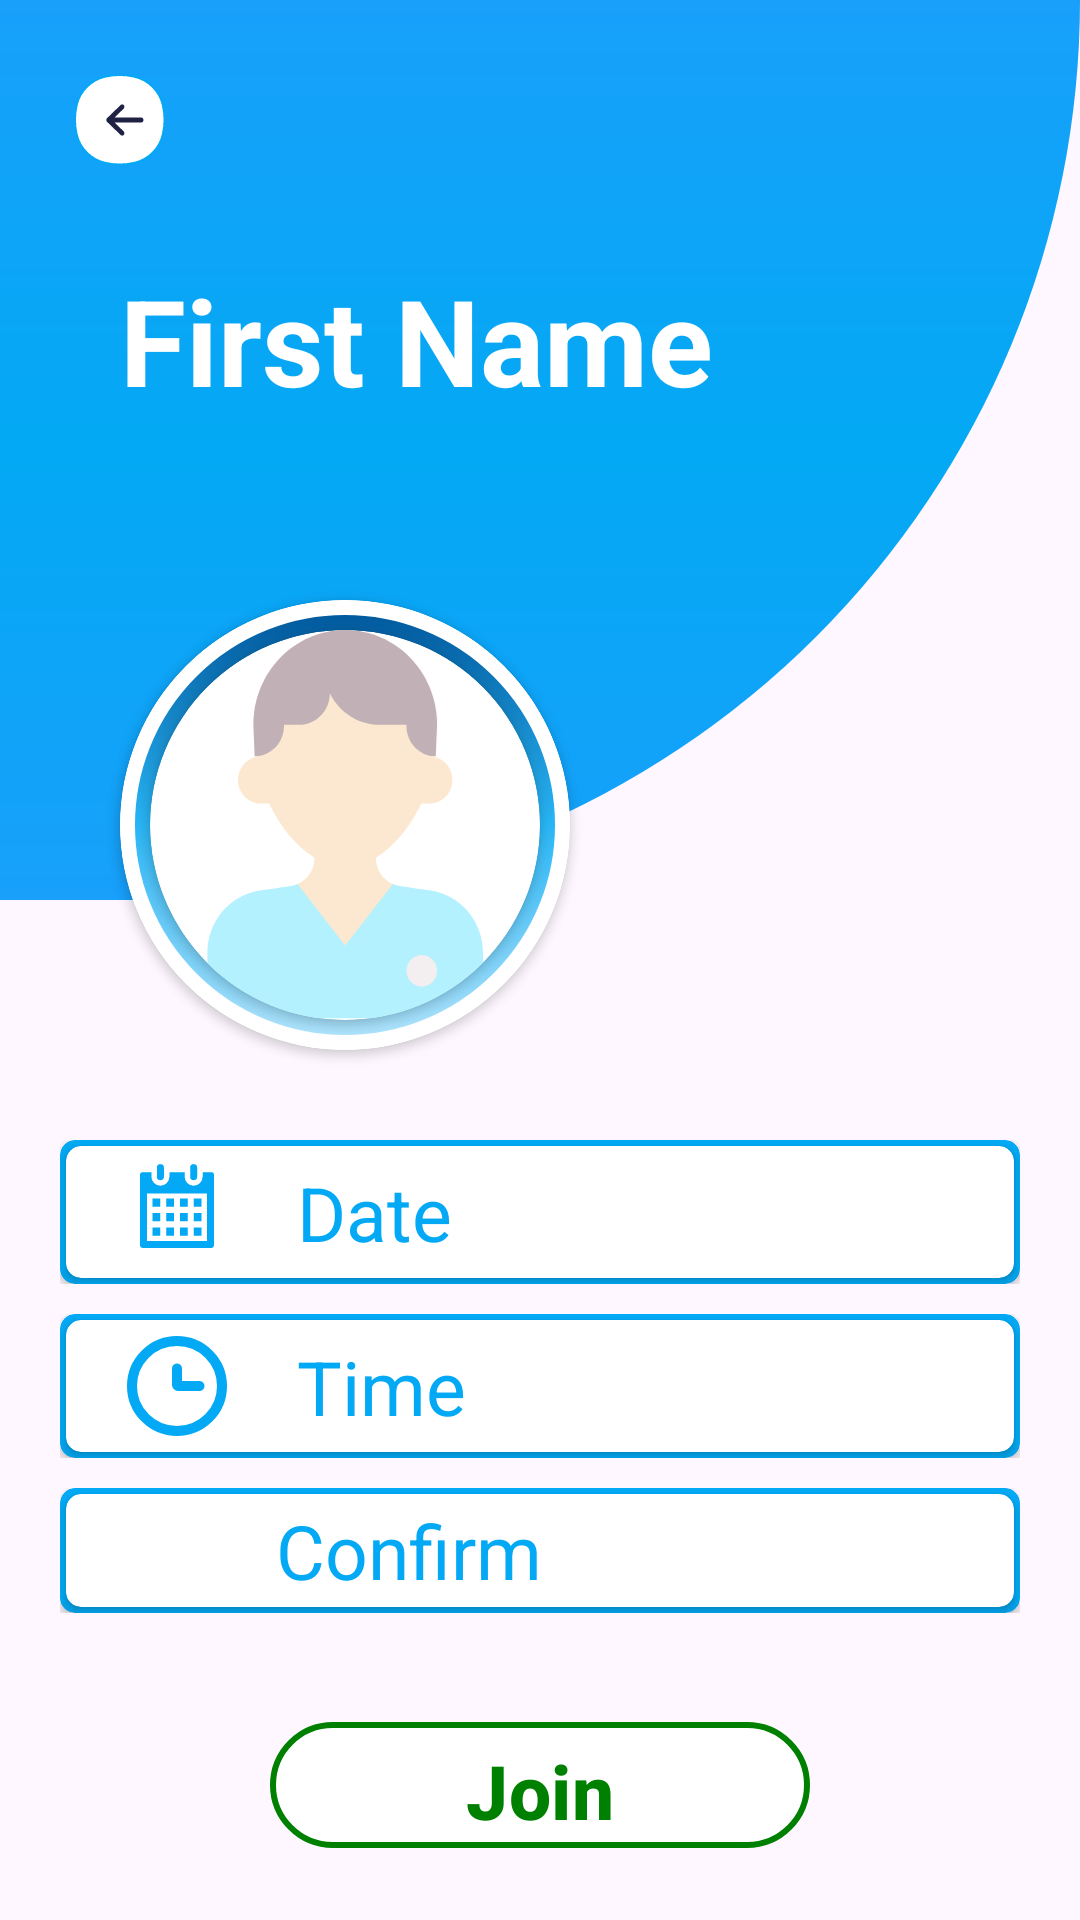

Produce the Android XML layout that renders to this screen, including the resource entries it uses.
<!-- AndroidManifest.xml: application theme Theme.PyschologistAppointment -->
<!-- res/layout/fragment_appointment_detail.xml -->
<?xml version="1.0" encoding="utf-8"?>
<androidx.constraintlayout.widget.ConstraintLayout xmlns:android="http://schemas.android.com/apk/res/android"
    xmlns:tools="http://schemas.android.com/tools"
    android:layout_width="match_parent"
    android:layout_height="match_parent"
    xmlns:app="http://schemas.android.com/apk/res-auto"
    tools:context=".views.fragments.customer.AppointmentDetailFragment">

    <ImageView
        android:layout_width="match_parent"
        android:layout_height="300dp"
        android:src="@drawable/shape_square_curve"
        app:layout_constraintStart_toStartOf="parent"
        app:layout_constraintEnd_toEndOf="parent"
        app:layout_constraintTop_toTopOf="parent"/>

    <ImageView
        android:id="@+id/btnBackAD"
        android:layout_width="40dp"
        android:layout_height="40dp"
        android:padding="5dp"
        android:src="@drawable/back_button"
        android:layout_margin="20dp"
        app:layout_constraintStart_toStartOf="parent"
        app:layout_constraintTop_toTopOf="parent"/>

    <TextView
        android:id="@+id/txtNameDoctor"
        android:layout_width="wrap_content"
        android:layout_height="wrap_content"
        android:text="First Name"
        android:textSize="40sp"
        android:textColor="@color/white"
        android:textStyle="bold"
        android:layout_marginBottom="60dp"
        android:layout_marginStart="40dp"
        app:layout_constraintStart_toStartOf="parent"
        app:layout_constraintBottom_toTopOf="@id/cvImage"/>

    <androidx.cardview.widget.CardView
        android:id="@+id/cvImage"
        android:layout_width="150dp"
        android:layout_height="150dp"
        android:layout_marginStart="40dp"
        android:layout_marginTop="200dp"
        app:cardCornerRadius="100dp"
        app:layout_constraintStart_toStartOf="parent"
        app:layout_constraintTop_toTopOf="parent">

        <androidx.constraintlayout.widget.ConstraintLayout
            android:layout_width="match_parent"
            android:layout_height="match_parent"
            android:background="@drawable/new_shape_three">

            <androidx.cardview.widget.CardView
                android:layout_width="130dp"
                android:layout_height="130dp"
                app:cardCornerRadius="100dp"
                app:layout_constraintStart_toStartOf="parent"
                app:layout_constraintBottom_toBottomOf="parent"
                app:layout_constraintEnd_toEndOf="parent"
                app:layout_constraintTop_toTopOf="parent">

                <ImageView
                    android:id="@+id/imgDoctorDetail"
                    android:layout_width="match_parent"
                    android:layout_height="match_parent"
                    android:src="@drawable/profile" />
            </androidx.cardview.widget.CardView>

        </androidx.constraintlayout.widget.ConstraintLayout>

    </androidx.cardview.widget.CardView>

    <androidx.constraintlayout.widget.ConstraintLayout
        android:id="@+id/loDate"
        android:layout_width="match_parent"
        android:layout_height="wrap_content"
        android:layout_marginHorizontal="20dp"
        android:layout_marginTop="30dp"
        app:layout_constraintTop_toBottomOf="@id/cvImage"
        app:layout_constraintEnd_toEndOf="parent"
        app:layout_constraintStart_toStartOf="parent">

        <androidx.cardview.widget.CardView
            android:layout_width="match_parent"
            android:layout_height="match_parent"
            android:backgroundTint="@color/teal_200"
            app:cardCornerRadius="5dp">

            <androidx.cardview.widget.CardView
                android:layout_width="match_parent"
                android:layout_height="match_parent"
                android:layout_margin="2dp"
                android:backgroundTint="@color/white"
                app:cardCornerRadius="5dp">

                <androidx.constraintlayout.widget.ConstraintLayout
                    android:layout_width="match_parent"
                    android:layout_height="match_parent"
                    android:layout_margin="2dp">

                    <ImageView
                        android:id="@+id/imgDate"
                        android:layout_width="40dp"
                        android:layout_height="40dp"
                        android:layout_marginStart="15dp"
                        android:src="@drawable/date"
                        app:layout_constraintBottom_toBottomOf="parent"
                        app:layout_constraintStart_toStartOf="parent"
                        app:layout_constraintTop_toTopOf="parent" />

                    <TextView
                        android:id="@+id/txtDate"
                        android:layout_width="wrap_content"
                        android:layout_height="wrap_content"
                        android:layout_marginStart="20dp"
                        android:text="Date"
                        android:textColor="@color/teal_200"
                        android:textSize="25sp"
                        app:layout_constraintBottom_toBottomOf="@id/imgDate"
                        app:layout_constraintStart_toEndOf="@id/imgDate"
                        app:layout_constraintTop_toTopOf="@id/imgDate" />

                </androidx.constraintlayout.widget.ConstraintLayout>

            </androidx.cardview.widget.CardView>

        </androidx.cardview.widget.CardView>

    </androidx.constraintlayout.widget.ConstraintLayout>

    <androidx.constraintlayout.widget.ConstraintLayout
        android:id="@+id/loTime"
        android:layout_width="match_parent"
        android:layout_height="wrap_content"
        android:layout_marginHorizontal="20dp"
        android:layout_marginTop="10dp"
        app:layout_constraintTop_toBottomOf="@id/loDate"
        app:layout_constraintEnd_toEndOf="parent"
        app:layout_constraintStart_toStartOf="parent">

        <androidx.cardview.widget.CardView
            android:layout_width="match_parent"
            android:layout_height="match_parent"
            android:backgroundTint="@color/teal_200"
            app:cardCornerRadius="5dp">

            <androidx.cardview.widget.CardView
                android:layout_width="match_parent"
                android:layout_height="match_parent"
                android:layout_margin="2dp"
                android:backgroundTint="@color/white"
                app:cardCornerRadius="5dp">

                <androidx.constraintlayout.widget.ConstraintLayout
                    android:layout_width="match_parent"
                    android:layout_height="match_parent"
                    android:layout_margin="2dp">

                    <ImageView
                        android:id="@+id/imgTime"
                        android:layout_width="40dp"
                        android:layout_height="40dp"
                        android:layout_marginStart="15dp"
                        android:src="@drawable/time"
                        app:layout_constraintBottom_toBottomOf="parent"
                        app:layout_constraintStart_toStartOf="parent"
                        app:layout_constraintTop_toTopOf="parent" />

                    <TextView
                        android:id="@+id/txtTime"
                        android:layout_width="wrap_content"
                        android:layout_height="wrap_content"
                        android:layout_marginStart="20dp"
                        android:text="Time"
                        android:textColor="@color/teal_200"
                        android:textSize="25sp"
                        app:layout_constraintBottom_toBottomOf="@id/imgTime"
                        app:layout_constraintStart_toEndOf="@id/imgTime"
                        app:layout_constraintTop_toTopOf="@id/imgTime" />

                </androidx.constraintlayout.widget.ConstraintLayout>

            </androidx.cardview.widget.CardView>

        </androidx.cardview.widget.CardView>

    </androidx.constraintlayout.widget.ConstraintLayout>

    <androidx.constraintlayout.widget.ConstraintLayout
        android:id="@+id/loStatus"
        android:layout_width="match_parent"
        android:layout_height="wrap_content"
        android:layout_marginHorizontal="20dp"
        android:layout_marginTop="10dp"
        app:layout_constraintTop_toBottomOf="@id/loTime"
        app:layout_constraintEnd_toEndOf="parent"
        app:layout_constraintStart_toStartOf="parent">

        <androidx.cardview.widget.CardView
            android:layout_width="match_parent"
            android:layout_height="match_parent"
            android:backgroundTint="@color/teal_200"
            app:cardCornerRadius="5dp">

            <androidx.cardview.widget.CardView
                android:layout_width="match_parent"
                android:layout_height="match_parent"
                android:layout_margin="2dp"
                android:backgroundTint="@color/white"
                app:cardCornerRadius="5dp">

                <androidx.constraintlayout.widget.ConstraintLayout
                    android:layout_width="match_parent"
                    android:layout_height="match_parent"
                    android:layout_margin="2dp">

                    <ImageView
                        android:id="@+id/imgStatus"
                        android:layout_width="30dp"
                        android:layout_height="30dp"
                        android:layout_marginStart="18dp"
                        android:src="@drawable/confirm"
                        app:layout_constraintBottom_toBottomOf="parent"
                        app:layout_constraintStart_toStartOf="parent"
                        app:layout_constraintTop_toTopOf="parent" />

                    <TextView
                        android:id="@+id/txtStatus"
                        android:layout_width="wrap_content"
                        android:layout_height="wrap_content"
                        android:layout_marginStart="20dp"
                        android:text="Confirm"
                        android:textColor="@color/teal_200"
                        android:textSize="25sp"
                        app:layout_constraintBottom_toBottomOf="@id/imgStatus"
                        app:layout_constraintStart_toEndOf="@id/imgStatus"
                        app:layout_constraintTop_toTopOf="@id/imgStatus" />

                </androidx.constraintlayout.widget.ConstraintLayout>

            </androidx.cardview.widget.CardView>

        </androidx.cardview.widget.CardView>

    </androidx.constraintlayout.widget.ConstraintLayout>


    <com.google.android.material.button.MaterialButton
        android:id="@+id/btnJoin"
        android:layout_width="180dp"
        android:layout_height="50dp"
        android:layout_gravity="center"
        android:text="Join"
        android:textColor="@color/green"
        android:textStyle="bold"
        app:strokeWidth="2dp"
        android:textSize="25sp"
        android:layout_marginBottom="20dp"
        android:backgroundTint="@color/white"
        app:strokeColor="@color/green"
        app:layout_constraintBottom_toBottomOf="parent"
        app:layout_constraintEnd_toEndOf="parent"
        app:layout_constraintStart_toStartOf="parent"
        tools:ignore="MissingConstraints" />


</androidx.constraintlayout.widget.ConstraintLayout>
<!-- resources referenced by this layout -->
<resources>
  <color name="green">#008000</color>
  <color name="teal_200">#03A9F4</color>
  <color name="white">#FFFFFFFF</color>
  <!-- drawable back_button (drawable) -->
  <vector xmlns:android="http://schemas.android.com/apk/res/android"
      android:width="40dp"
      android:height="40dp"
      android:viewportWidth="46"
      android:viewportHeight="46">
    <path
        android:pathData="M0.874,15.326C-0.291,20.291 -0.291,25.459 0.874,30.424C2.556,37.595 8.155,43.194 15.326,44.876C20.291,46.041 25.459,46.041 30.424,44.876C37.595,43.194 43.194,37.595 44.876,30.424C46.041,25.459 46.041,20.291 44.876,15.326C43.194,8.155 37.595,2.556 30.424,0.874C25.459,-0.291 20.291,-0.291 15.326,0.874C8.155,2.556 2.556,8.155 0.874,15.326Z"
        android:fillColor="#ffffff"
        android:strokeWidth="1"
        android:strokeColor="@color/teal_200"
        android:fillType="evenOdd"/>
    <path
        android:pathData="M24.973,30.567C24.56,31.093 23.84,31.147 23.365,30.689L16.391,23.952C16.142,23.712 16,23.365 16,23C16,22.635 16.142,22.288 16.391,22.048L23.365,15.311C23.84,14.853 24.56,14.907 24.973,15.433C25.387,15.959 25.338,16.757 24.863,17.215L20.183,21.737L33.86,21.737C34.49,21.737 35,22.302 35,23C35,23.698 34.49,24.263 33.86,24.263L20.183,24.263L24.863,28.785C25.338,29.243 25.387,30.041 24.973,30.567Z"
        android:fillColor="#202244"
        android:fillType="evenOdd"/>
  </vector>
  <!-- drawable new_shape_three (drawable) -->
  <?xml version="1.0" encoding="utf-8"?>
  <layer-list xmlns:android="http://schemas.android.com/apk/res/android">
  
  
      <item>
          <shape
              android:shape="oval">
              <corners
                  android:radius="500dp"/>
  
              <stroke
                  android:width="5dp"
                  android:color="@color/white"
                  />
              <gradient
                  android:angle="90"
                  android:startColor="@color/light_blue_50"
                  android:centerColor="@color/light_blue_300"
                  android:endColor="@color/light_blue_900"
                  android:type="linear"
                  android:useLevel="false" />
          </shape>
      </item>
  </layer-list>
  <!-- drawable shape_square_curve (drawable) -->
  <?xml version="1.0" encoding="utf-8"?>
  <layer-list xmlns:android="http://schemas.android.com/apk/res/android">
  
  
      <item>
          <shape
              android:shape="rectangle">
              <corners
                  android:bottomRightRadius="300dp"/>
              <gradient
                  android:angle="90"
                  android:startColor="@color/prime"
                  android:centerColor="@color/teal_200"
                  android:endColor="@color/prime"/>
          </shape>
      </item>
  </layer-list>
  <!-- drawable time (drawable) -->
  <vector xmlns:android="http://schemas.android.com/apk/res/android"
      android:width="800dp"
      android:height="800dp"
      android:viewportWidth="24"
      android:viewportHeight="24">
    <path
        android:pathData="M12,12m-9,0a9,9 0,1 1,18 0a9,9 0,1 1,-18 0"
        android:strokeWidth="2"
        android:fillColor="@color/white"
        android:strokeColor="@color/teal_200"/>
    <path
        android:pathData="M16.5,12H12.25C12.112,12 12,11.888 12,11.75V8.5"
        android:strokeWidth="2"
        android:fillColor="@color/white"
        android:strokeColor="@color/teal_200"
        android:strokeLineCap="round"/>
  </vector>
  <style name="Theme.PyschologistAppointment" parent="Base.Theme.PyschologistAppointment" />
  <color name="light_blue_50">#B3E5FC</color>
  <color name="light_blue_300">#29B6F6</color>
  <color name="light_blue_900">#01579B</color>
  <color name="prime">#18A0FB</color>
  <style name="Base.Theme.PyschologistAppointment" parent="Theme.Material3.DayNight.NoActionBar">
          
           <item name="colorPrimary">@color/teal_200</item>
      </style>
</resources>
